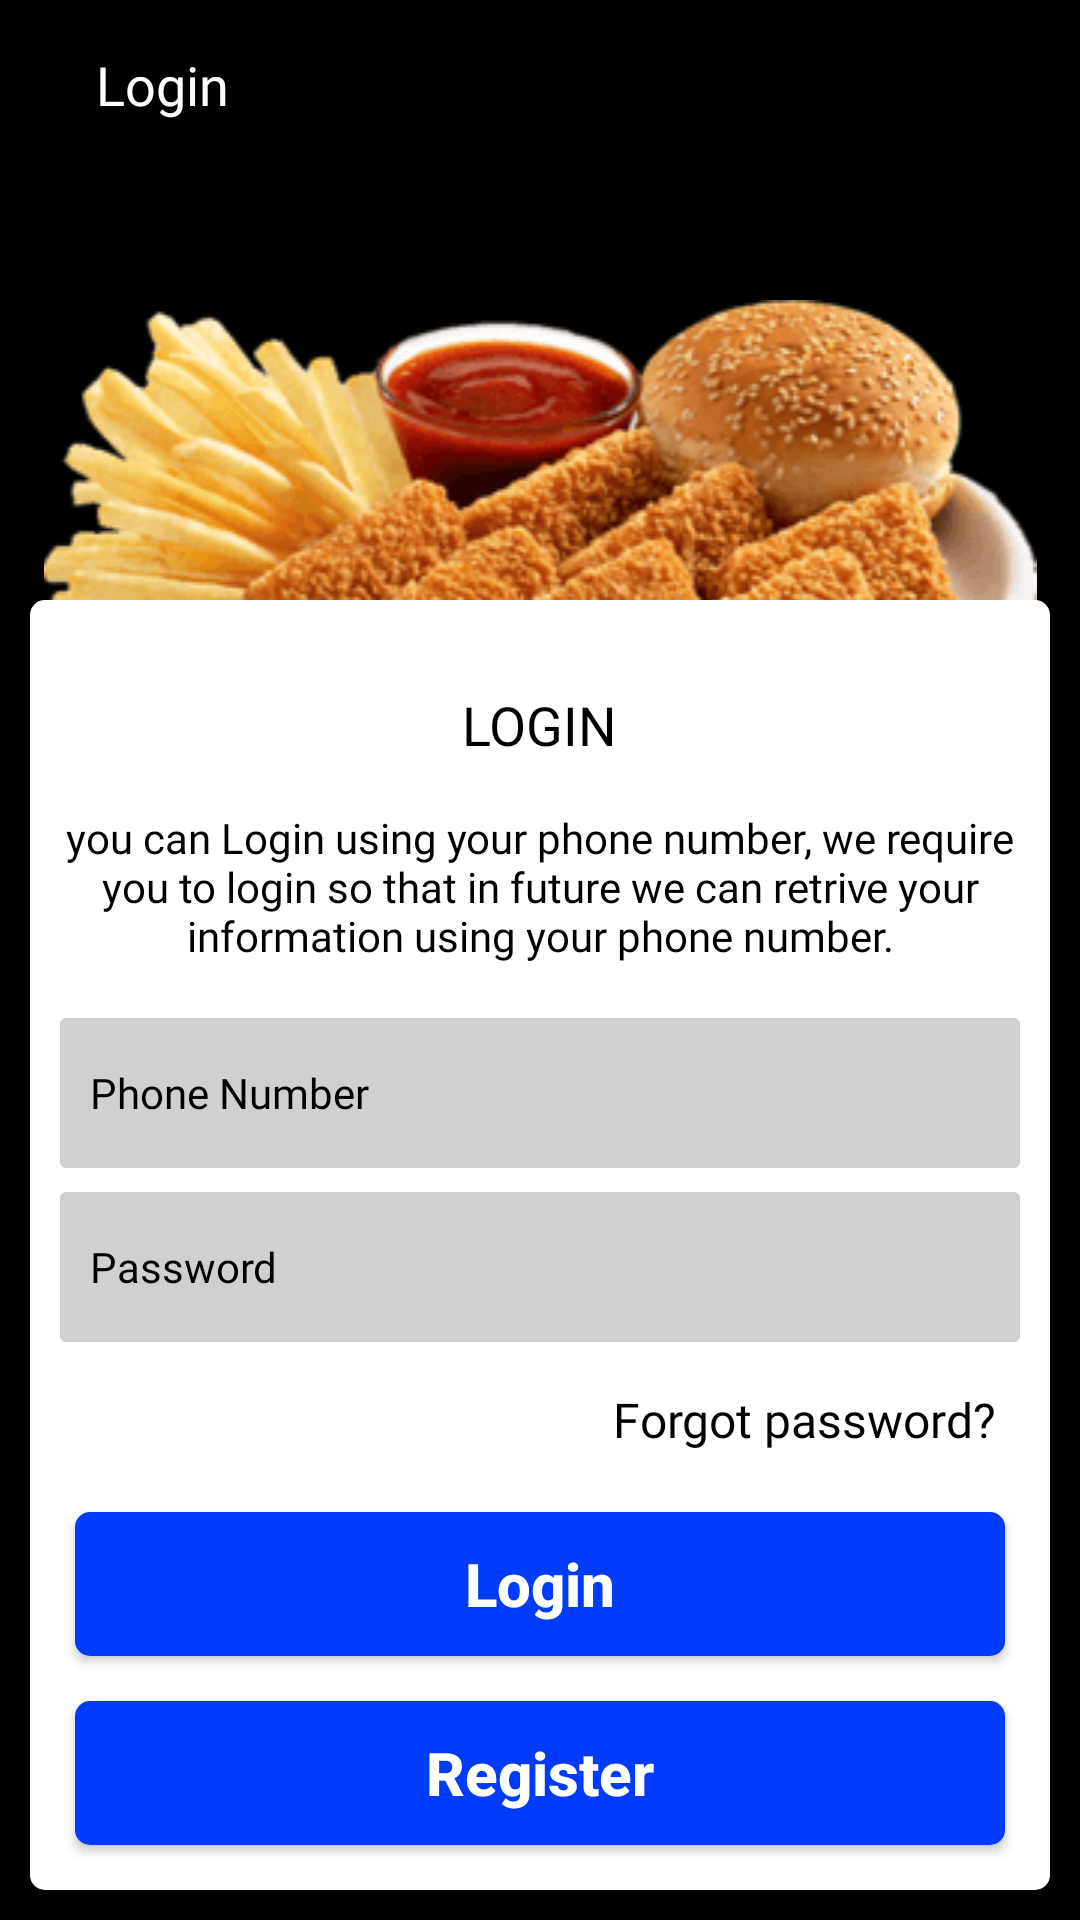

Android layout source for this screen:
<!-- AndroidManifest.xml: application theme AppTheme -->
<!-- res/layout/activity_login.xml -->
<?xml version="1.0" encoding="utf-8"?>
<RelativeLayout xmlns:android="http://schemas.android.com/apk/res/android"
    xmlns:app="http://schemas.android.com/apk/res-auto"
    xmlns:tools="http://schemas.android.com/tools"
    android:layout_width="match_parent"
    android:layout_height="match_parent"
    tools:context=".activity.CompleteOrder"
    tools:ignore="SpUsage">


    <ImageView
        android:id="@+id/iv_background"
        android:layout_width="match_parent"
        android:layout_height="match_parent"
        android:background="#000"
        android:contentDescription="@string/img_background"
        android:scaleType="fitXY"
        app:layout_constraintBottom_toBottomOf="parent"
        app:layout_constraintEnd_toEndOf="parent"
        app:layout_constraintStart_toStartOf="parent"
        app:layout_constraintTop_toTopOf="parent" />


    <ImageView
        android:id="@+id/imgGif"
        android:layout_width="match_parent"
        android:layout_height="match_parent"
        android:scaleType="fitXY" />

    <TextView
        android:id="@+id/tv_itemName"
        android:layout_width="wrap_content"
        android:layout_height="33dp"
        android:layout_marginStart="32dp"
        android:layout_marginTop="16dp"
        android:fontFamily="@font/opensansbold"
        android:maxLines="2"
        android:text="Login"
        android:textColor="@color/text_white"
        android:textSize="18dp"
        app:layout_constraintStart_toStartOf="parent"
        app:layout_constraintTop_toTopOf="parent" />

    <ImageView
        android:layout_width="match_parent"
        android:layout_height="wrap_content"
        android:layout_centerHorizontal="true"
        android:layout_marginTop="100dp"
        android:src="@drawable/bg_food" />

    <RelativeLayout
        android:id="@+id/rl_main"
        android:layout_width="match_parent"
        android:layout_height="430dp"
        android:layout_alignParentBottom="true"
        android:layout_margin="10dp"
        android:background="@drawable/round_corner">

        <TextView
            android:id="@+id/tv_register"
            android:layout_width="wrap_content"
            android:layout_height="wrap_content"
            android:layout_above="@+id/txt_login_detail"
            android:layout_centerHorizontal="true"
            android:layout_marginStart="8dp"
            android:layout_marginTop="8dp"
            android:layout_marginEnd="8dp"
            android:fontFamily="@font/opensansbold"
            android:text="@string/Login"
            android:textAllCaps="true"
            android:textColor="@color/text_black"
            android:textSize="18dp" />

        <TextView
            android:id="@+id/txt_login_detail"
            android:layout_width="wrap_content"
            android:layout_height="wrap_content"
            android:layout_above="@+id/et_mobileNumber"
            android:layout_marginStart="8dp"
            android:layout_marginTop="16dp"
            android:layout_marginEnd="8dp"
            android:layout_marginBottom="10dp"
            android:fontFamily="@font/opensansbold"
            android:gravity="center_horizontal"
            android:text="@string/login_dialog_text"
            android:textColor="@color/text_black" />

        <EditText
            android:id="@+id/et_mobileNumber"
            style="@style/textview_delivery_theme"
            android:layout_width="match_parent"
            android:layout_height="50dp"
            android:layout_above="@+id/et_password"
            android:fontFamily="@font/opensansbold"
            android:hint="@string/txt_phone_number"
            android:inputType="phone" />

        <EditText
            android:id="@+id/et_password"
            style="@style/textview_delivery_theme"
            android:layout_width="match_parent"
            android:layout_height="50dp"
            android:layout_above="@+id/rel_forgot"
            android:fontFamily="@font/opensansbold"
            android:hint="@string/password"
            android:inputType="textPassword"

            />

        <RelativeLayout
            android:id="@+id/rel_forgot"
            android:layout_width="match_parent"
            android:layout_height="wrap_content"
            android:layout_above="@+id/txt_login"
            android:layout_marginStart="8dp"
            android:layout_marginTop="5dp"
            android:layout_marginEnd="8dp"
            android:layout_marginBottom="10dp">

            <TextView
                android:id="@+id/txt_forgot"
                android:layout_width="wrap_content"
                android:layout_height="wrap_content"
                android:layout_alignParentEnd="true"
                android:layout_centerInParent="true"
                android:fontFamily="@font/opensansbold"
                android:gravity="center"
                android:padding="10dp"
                android:text="@string/forgot_password"
                android:textColor="@color/text_black"
                android:textSize="16sp" />


        </RelativeLayout>

        <Button
            android:id="@+id/txt_login"
            android:layout_width="match_parent"
            android:layout_height="wrap_content"
            android:layout_above="@id/txt_register"
            android:layout_marginStart="15dp"
            android:layout_marginEnd="15dp"
            android:layout_marginBottom="15dp"
            android:background="@drawable/add_to_cart_button"
            android:clickable="false"
            android:focusable="false"
            android:text="Login"
            android:textAllCaps="false"
            android:textColor="@color/text_white"
            android:textSize="@dimen/my_cart_text_size"
            android:textStyle="bold" />

        <Button
            android:id="@+id/txt_register"
            android:layout_width="match_parent"
            android:layout_height="wrap_content"
            android:layout_alignParentBottom="true"
            android:layout_marginStart="15dp"
            android:layout_marginEnd="15dp"
            android:layout_marginBottom="15dp"
            android:background="@drawable/add_to_cart_button"
            android:clickable="false"
            android:focusable="false"
            android:text="Register"
            android:textAllCaps="false"
            android:textColor="@color/text_white"
            android:textSize="@dimen/my_cart_text_size"
            android:textStyle="bold" />


    </RelativeLayout>

    

</RelativeLayout>
<!-- resources referenced by this layout -->
<resources>
  <color name="text_black">#000000</color>
  <color name="text_white">#ffffff</color>
  <dimen name="my_cart_text_size">20dp</dimen>
  <!-- drawable add_to_cart_button (drawable) -->
  <?xml version="1.0" encoding="UTF-8"?>
  <shape xmlns:android="http://schemas.android.com/apk/res/android">
      <solid android:color="#003bf9"/>
       <corners android:radius="5dp"/>
      <padding android:left="1dp" android:top="1dp" android:right="1dp"
          android:bottom="1dp" />
  
  </shape>
  <!-- drawable bg_food: webp bitmap (drawable, 28572 bytes) -->
  <!-- drawable bottomround (drawable) -->
  <?xml version="1.0" encoding="utf-8"?>
  <shape xmlns:android="http://schemas.android.com/apk/res/android">
      <solid android:color="#ffffff" />
      <corners
          android:bottomLeftRadius="5dp"
          android:bottomRightRadius="5dp"
          android:topLeftRadius="0dp"
          android:topRightRadius="0dp" />
  
  </shape>
  <!-- drawable round_corner (drawable) -->
  <?xml version="1.0" encoding="utf-8"?>
  <shape xmlns:android="http://schemas.android.com/apk/res/android">
      <solid android:color="#ffffff"/>
      <corners android:topLeftRadius="5dp" android:topRightRadius="5dp"
          android:bottomLeftRadius="5dp" android:bottomRightRadius="5dp"/>
  
  </shape>
  <string name="Login">login</string>
  <string name="forgot_password">Forgot password?</string>
  <string name="img_background">background</string>
  <string name="login_dialog_text">you can Login using your phone number, we require you to login so that in future we can retrive your information using your phone number.</string>
  <string name="password">Password</string>
  <string name="txt_phone_number">Phone Number</string>
  <style name="textview_delivery_theme">
          <item name="android:background">@drawable/tv_deliver_bg</item>
          <item name="android:layout_marginTop">8dp</item>
          <item name="android:layout_marginStart">10dp</item>
          <item name="android:layout_marginEnd">10dp</item>
          <item name="android:textColorHint">@color/text_black</item>
          <item name="android:textSize" tools:ignore="SpUsage">14dp</item>
          <item name="android:textColor">@color/text_black</item>
          <item name="android:gravity">center_vertical</item>
          <item name="android:paddingStart">10dp</item>
          <item name="android:paddingEnd">0dp</item>
      </style>
  <style name="AppTheme" parent="Theme.AppCompat.Light.NoActionBar">
          
          <item name="colorPrimary">@color/colorPrimary</item>
          <item name="colorPrimaryDark">@color/colorPrimaryDark</item>
          <item name="colorAccent">@color/colorAccent</item>
          <item name="android:windowFullscreen">true</item>
  
      </style>
  <!-- drawable tv_deliver_bg (drawable) -->
  <?xml version="1.0" encoding="utf-8"?>
  <selector xmlns:android="http://schemas.android.com/apk/res/android">
      <item>
          <shape xmlns:android="http://schemas.android.com/apk/res/android"
              android:shape="rectangle" android:padding="8dp">
              <solid android:color="@color/colorGrey"/>
              <corners
                  android:radius="2dp" />
              <padding android:bottom="3dp"
                  android:left="3dp"
                  android:right="3dp"
                  android:top="3dp" />
          </shape>
      </item>
  </selector>
  <color name="colorPrimary">#3F51B5</color>
  <color name="colorPrimaryDark">#303F9F</color>
  <color name="colorAccent">#000000</color>
  <color name="colorGrey">#D1D0D0</color>
</resources>
